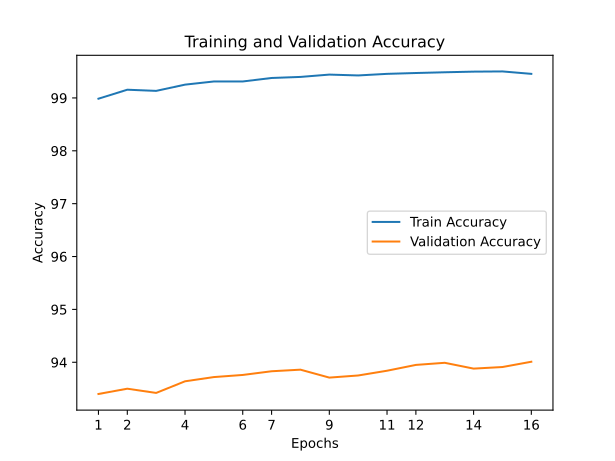

The table this chart was drawn from, first rows:
train_accuracy; train_loss; valid_accuracy; valid_loss
98,9860; 0,0352; 93,4000; 0,2168
99,1560; 0,0319; 93,5000; 0,2115
99,1340; 0,0316; 93,4200; 0,2172
99,2520; 0,0283; 93,6400; 0,2169
99,3120; 0,0272; 93,7200; 0,2151
99,3120; 0,0268; 93,7600; 0,2030
99,3780; 0,0254; 93,8300; 0,2118
99,3980; 0,0259; 93,8600; 0,2081
99,4420; 0,0227; 93,7100; 0,2026
99,4260; 0,0232; 93,7500; 0,2033
99,4560; 0,0213; 93,8400; 0,2126
99,4720; 0,0212; 93,9500; 0,2035
99,4860; 0,0209; 93,9900; 0,2001
99,4980; 0,0203; 93,8800; 0,2018
99,5020; 0,0207; 93,9100; 0,2000
99,4560; 0,0214; 94,0100; 0,2155
